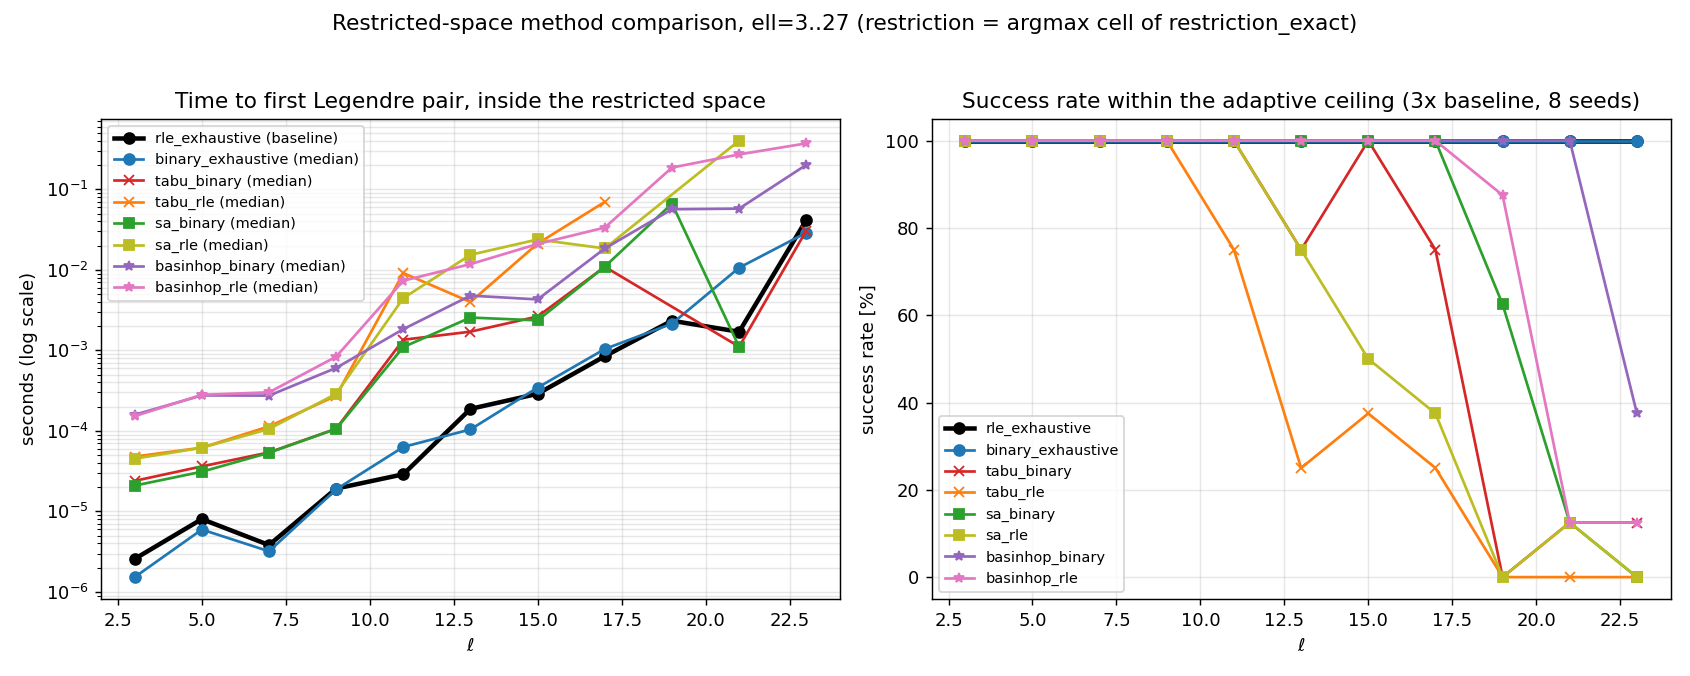

The data file committed next to this chart (first rows):
ell, i, j, method, seeds, success_frac, median_ttf, ceiling
3, 1, 1, rle_exhaustive, 3, 1.0, 2.5740000637597404e-06, 0.5
3, 0, 0, binary_exhaustive, 8, 1.0, 1.528999973743339e-06, 0.5
3, 0, 0, tabu_binary, 8, 1.0, 2.3962999989635136e-05, 0.5
3, 0, 0, tabu_rle, 8, 1.0, 4.799550004008779e-05, 0.5
3, 0, 0, sa_binary, 8, 1.0, 2.0933499968123215e-05, 0.5
3, 0, 0, sa_rle, 8, 1.0, 4.516750016136939e-05, 0.5
3, 0, 0, basinhop_binary, 8, 1.0, 0.0001587, 0.5
3, 0, 0, basinhop_rle, 8, 1.0, 0.0001526, 0.5
5, 1, 1, rle_exhaustive, 3, 1.0, 8.03300008556107e-06, 0.5
5, 0, 0, binary_exhaustive, 8, 1.0, 5.959499958407832e-06, 0.5
5, 0, 0, tabu_binary, 8, 1.0, 3.626650004662224e-05, 0.5
5, 0, 0, tabu_rle, 8, 1.0, 6.190249996507191e-05, 0.5
5, 0, 0, sa_binary, 8, 1.0, 3.113949992439302e-05, 0.5
5, 0, 0, sa_rle, 8, 1.0, 6.181849994391087e-05, 0.5
5, 0, 0, basinhop_binary, 8, 1.0, 0.0002759, 0.5
5, 0, 0, basinhop_rle, 8, 1.0, 0.0002805, 0.5
7, 3, 1, rle_exhaustive, 3, 1.0, 3.826000011031283e-06, 0.5
7, 3, 1, binary_exhaustive, 8, 1.0, 3.1994999289963744e-06, 0.5
7, 3, 1, tabu_binary, 8, 1.0, 5.405900003552233e-05, 0.5
7, 3, 1, tabu_rle, 8, 1.0, 0.0001138, 0.5
7, 3, 1, sa_binary, 8, 1.0, 5.35279999667182e-05, 0.5
7, 3, 1, sa_rle, 8, 1.0, 0.0001056, 0.5
7, 3, 1, basinhop_binary, 8, 1.0, 0.0002743, 0.5
7, 3, 1, basinhop_rle, 8, 1.0, 0.0003013, 0.5
9, 3, 1, rle_exhaustive, 3, 1.0, 1.922899991768645e-05, 0.5
9, 3, 1, binary_exhaustive, 8, 1.0, 1.8797500047185167e-05, 0.5
9, 3, 1, tabu_binary, 8, 1.0, 0.0001063, 0.5
9, 3, 1, tabu_rle, 8, 1.0, 0.0002729, 0.5
9, 3, 1, sa_binary, 8, 1.0, 0.000106, 0.5
9, 3, 1, sa_rle, 8, 1.0, 0.000289, 0.5
9, 3, 1, basinhop_binary, 8, 1.0, 0.0006054, 0.5
9, 3, 1, basinhop_rle, 8, 1.0, 0.0008357, 0.5
11, 1, 3, rle_exhaustive, 3, 1.0, 2.8921999955855426e-05, 0.5
11, 1, 3, binary_exhaustive, 8, 1.0, 6.317400004718365e-05, 0.5
11, 1, 3, tabu_binary, 8, 1.0, 0.001355, 0.5
11, 1, 3, tabu_rle, 8, 0.75, 0.009121, 0.5
11, 1, 3, sa_binary, 8, 1.0, 0.0011, 0.5
11, 1, 3, sa_rle, 8, 1.0, 0.004457, 0.5
11, 1, 3, basinhop_binary, 8, 1.0, 0.001838, 0.5
11, 1, 3, basinhop_rle, 8, 1.0, 0.007343, 0.5
13, 3, 3, rle_exhaustive, 3, 1.0, 0.0001879, 0.5
13, 3, 3, binary_exhaustive, 8, 1.0, 0.0001044, 0.5
13, 3, 3, tabu_binary, 8, 0.75, 0.001708, 0.5
13, 3, 3, tabu_rle, 8, 0.25, 0.00399, 0.5
13, 3, 3, sa_binary, 8, 1.0, 0.002557, 0.5
13, 3, 3, sa_rle, 8, 0.75, 0.01539, 0.5
13, 3, 3, basinhop_binary, 8, 1.0, 0.004787, 0.5
13, 3, 3, basinhop_rle, 8, 1.0, 0.01178, 0.5
15, 1, 3, rle_exhaustive, 3, 1.0, 0.000289, 0.5
15, 1, 3, binary_exhaustive, 8, 1.0, 0.000345, 0.5
15, 1, 3, tabu_binary, 8, 1.0, 0.002636, 0.5
15, 1, 3, tabu_rle, 8, 0.375, 0.0212, 0.5
15, 1, 3, sa_binary, 8, 1.0, 0.002359, 0.5
15, 1, 3, sa_rle, 8, 0.5, 0.02384, 0.5
15, 1, 3, basinhop_binary, 8, 1.0, 0.004294, 0.5
15, 1, 3, basinhop_rle, 8, 1.0, 0.02097, 0.5
17, 1, 3, rle_exhaustive, 3, 1.0, 0.0008467, 0.5
17, 1, 3, binary_exhaustive, 8, 1.0, 0.00104, 0.5
17, 1, 3, tabu_binary, 8, 0.75, 0.01091, 0.5
17, 1, 3, tabu_rle, 8, 0.25, 0.06981, 0.5
... 28 more rows
